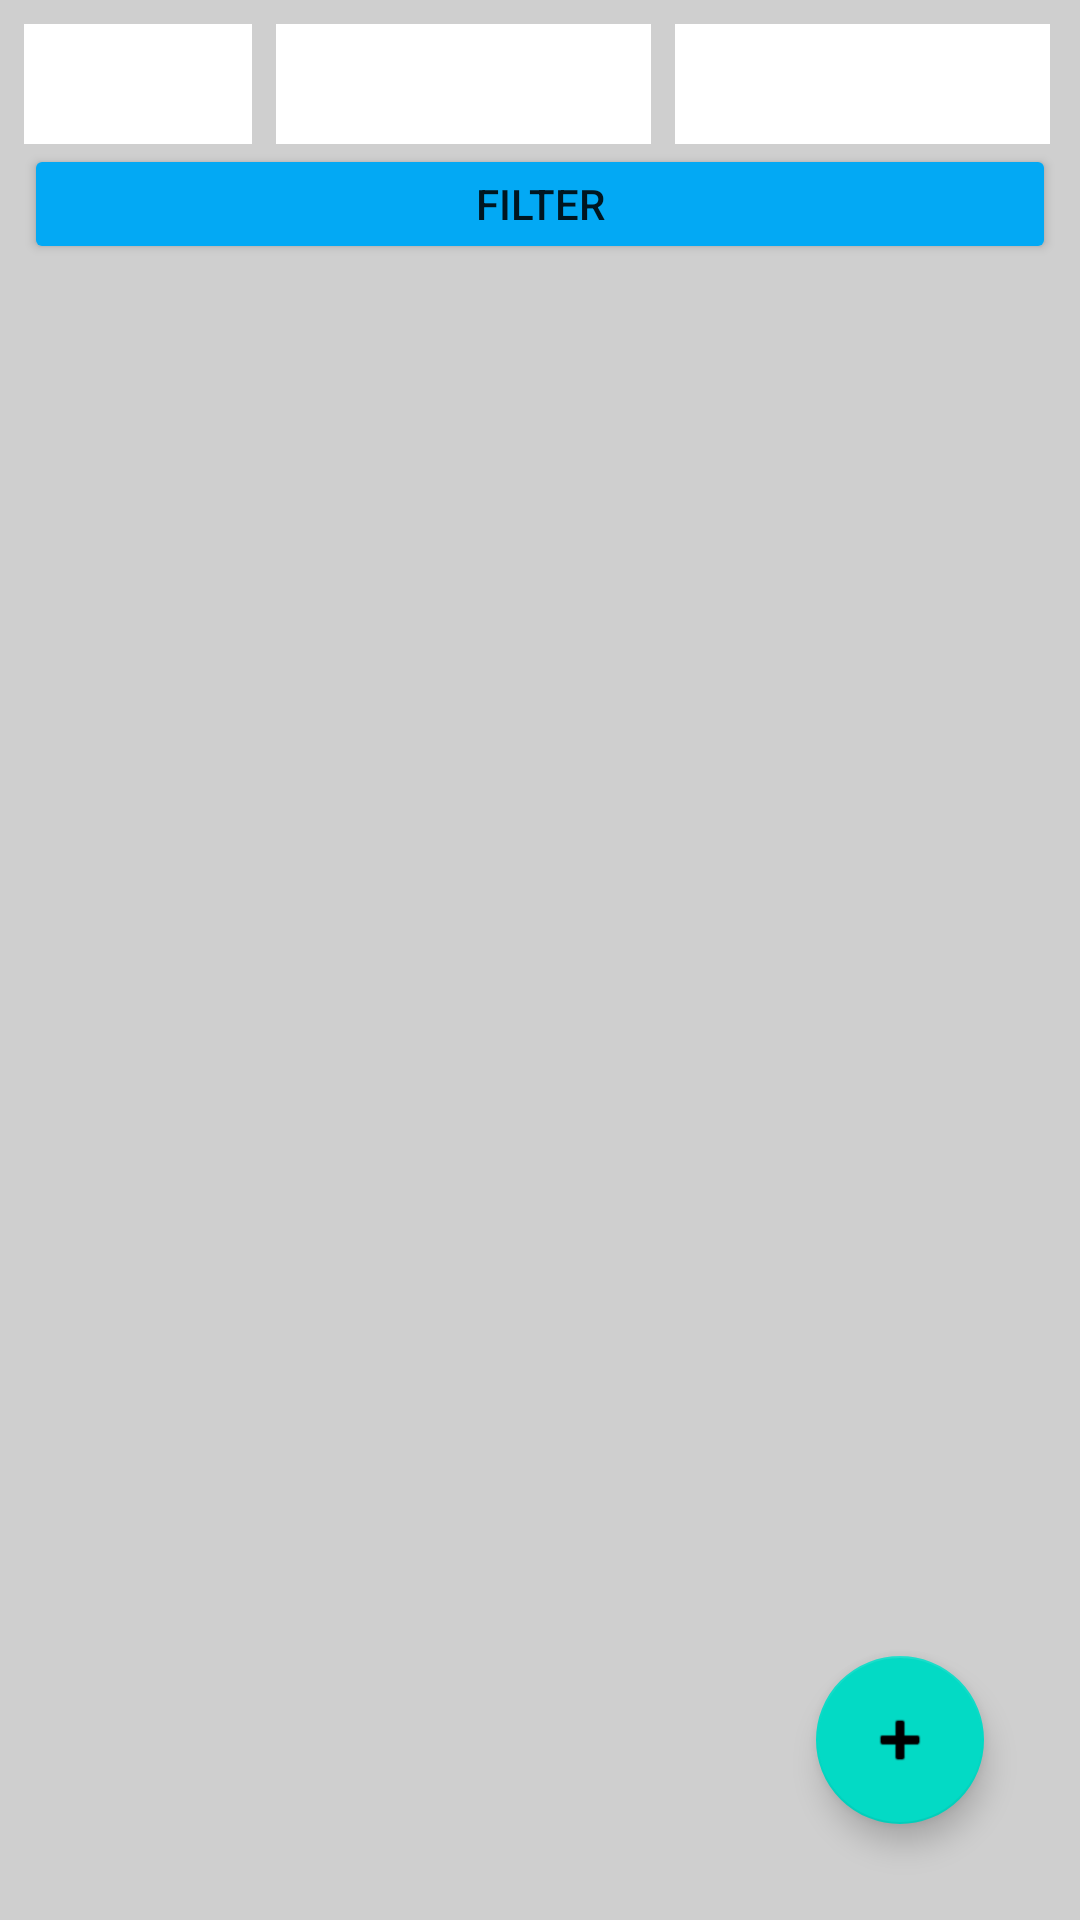

Produce the Android XML layout that renders to this screen, including the resource entries it uses.
<!-- AndroidManifest.xml: application theme Theme.ISpend -->
<!-- res/layout/fragment_home.xml -->
<?xml version="1.0" encoding="utf-8"?>
<androidx.constraintlayout.widget.ConstraintLayout
    android:id="@+id/homeFragment"
    xmlns:android="http://schemas.android.com/apk/res/android"
    xmlns:app="http://schemas.android.com/apk/res-auto"
    xmlns:tools="http://schemas.android.com/tools"
    android:layout_width="match_parent"
    android:layout_height="match_parent"
    android:background="#CFCFCF">

    <Spinner
        android:id="@+id/spinnerDay"
        android:layout_width="0dp"
        android:layout_height="0dp"
        android:layout_marginStart="8dp"
        android:layout_marginLeft="8dp"
        android:layout_marginTop="8dp"
        android:background="@color/white"
        android:spinnerMode="dropdown"
        android:textSize="22sp"
        app:layout_constraintBottom_toTopOf="@+id/filter"
        app:layout_constraintEnd_toStartOf="@id/spinnerMonth"
        app:layout_constraintStart_toStartOf="parent"
        app:layout_constraintTop_toTopOf="parent"
        android:autofillHints="Day"/>

    <Spinner
        android:id="@+id/spinnerMonth"
        android:layout_width="125dp"
        android:layout_height="0dp"
        android:layout_marginStart="8dp"
        android:layout_marginLeft="8dp"
        android:layout_marginTop="8dp"
        android:background="@color/white"
        android:spinnerMode="dropdown"
        android:textSize="22sp"
        app:layout_constraintBottom_toTopOf="@+id/filter"
        app:layout_constraintStart_toEndOf="@id/spinnerDay"
        app:layout_constraintTop_toTopOf="parent"
        android:autofillHints="Month"/>

    <Spinner
        android:id="@+id/spinnerYear"
        android:layout_width="125dp"
        android:layout_height="0dp"
        android:layout_marginStart="8dp"
        android:layout_marginLeft="8dp"
        android:layout_marginTop="8dp"
        android:layout_marginEnd="10dp"
        android:layout_marginRight="10dp"
        android:background="@color/white"
        android:spinnerMode="dropdown"
        android:textSize="22sp"
        app:layout_constraintBottom_toTopOf="@+id/filter"
        app:layout_constraintEnd_toEndOf="parent"
        app:layout_constraintStart_toEndOf="@id/spinnerMonth"
        app:layout_constraintTop_toTopOf="parent"
        android:autofillHints="Year"/>

    <Button
        android:id="@+id/filter"
        android:layout_width="0dp"
        android:layout_height="40dp"
        android:layout_marginStart="8dp"
        android:layout_marginLeft="8dp"
        android:layout_marginTop="48dp"
        android:layout_marginEnd="8dp"
        android:layout_marginRight="8dp"
        android:backgroundTint="#03A9F4"
        android:text="Filter"
        app:layout_constraintEnd_toEndOf="parent"
        app:layout_constraintStart_toStartOf="parent"
        app:layout_constraintTop_toTopOf="parent" />

    <androidx.recyclerview.widget.RecyclerView
        android:id="@+id/entryRecyclerView"
        android:layout_width="match_parent"
        android:layout_height="wrap_content"
        android:layout_marginTop="2dp"
        android:background="@color/white"
        app:layout_constraintEnd_toEndOf="parent"
        app:layout_constraintStart_toStartOf="parent"
        app:layout_constraintTop_toBottomOf="@id/filter" />

    <com.google.android.material.floatingactionbutton.FloatingActionButton
        android:id="@+id/fabAddEntry"
        android:layout_width="wrap_content"
        android:layout_height="wrap_content"
        android:layout_marginEnd="32dp"
        android:layout_marginRight="32dp"
        android:layout_marginBottom="32dp"
        android:clickable="true"
        app:layout_constraintBottom_toBottomOf="parent"
        app:layout_constraintEnd_toEndOf="parent"
        app:srcCompat="@android:drawable/ic_input_add" />

</androidx.constraintlayout.widget.ConstraintLayout>
<!-- resources referenced by this layout -->
<resources>
  <color name="white">#FFFFFFFF</color>
  <style name="Theme.ISpend" parent="Theme.MaterialComponents.DayNight.DarkActionBar">
          
          <item name="colorPrimary">@color/purple_500</item>
          <item name="colorPrimaryVariant">@color/purple_700</item>
          <item name="colorOnPrimary">@color/white</item>
          
          <item name="colorSecondary">@color/teal_200</item>
          <item name="colorSecondaryVariant">@color/teal_700</item>
          <item name="colorOnSecondary">@color/black</item>
          
          <item name="android:statusBarColor" tools:targetApi="l">?attr/colorPrimaryVariant</item>
          
      </style>
  <color name="purple_500">#FF6200EE</color>
  <color name="purple_700">#FF3700B3</color>
  <color name="teal_200">#FF03DAC5</color>
  <color name="teal_700">#FF018786</color>
  <color name="black">#FF000000</color>
</resources>
